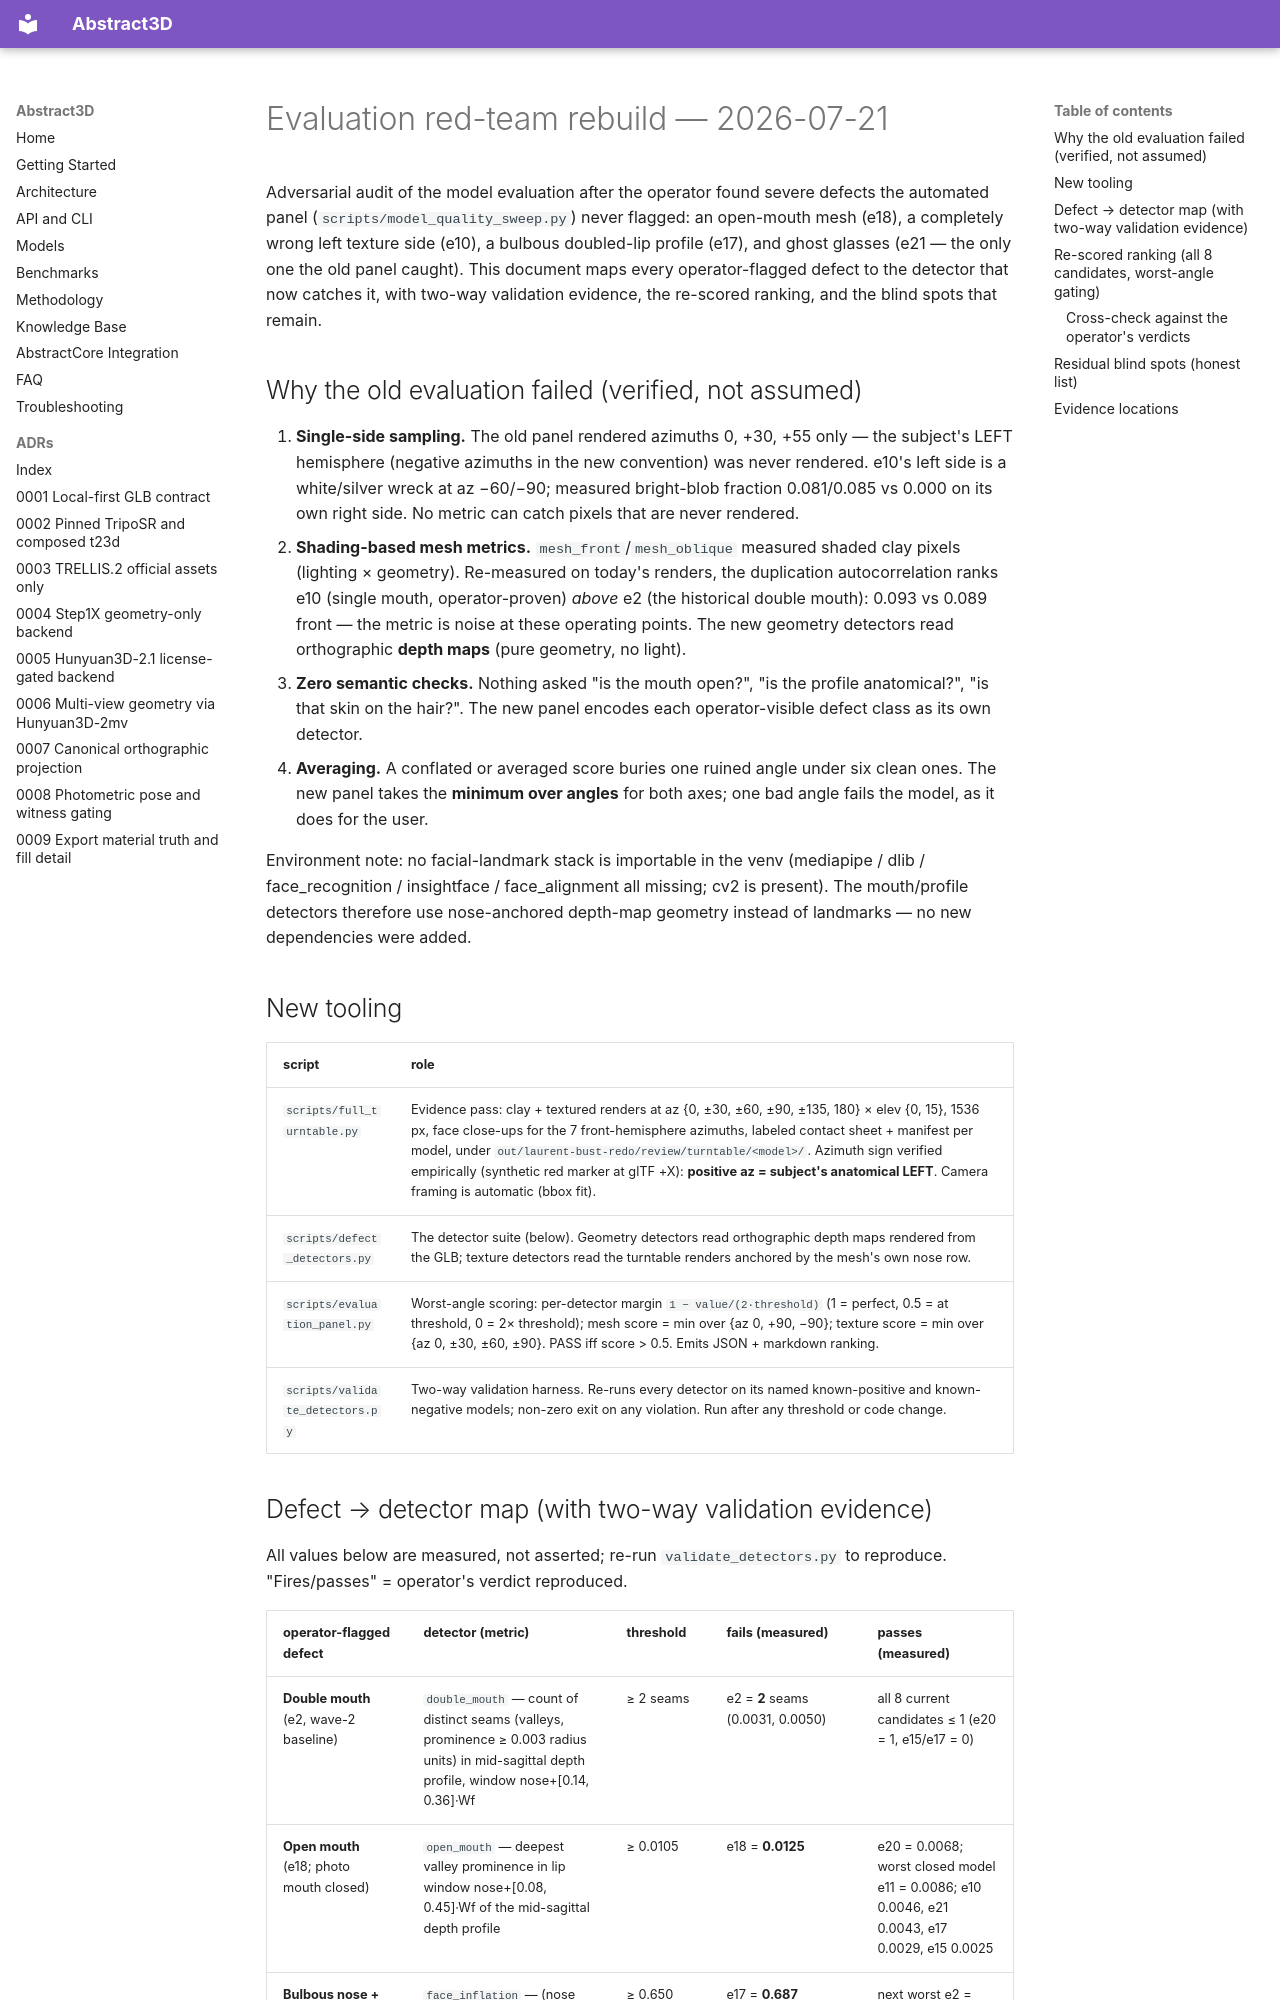

repository: lpalbou/abstract3d · page: research/evaluation_redteam/index.html · generator: mkdocs

# Evaluation red-team rebuild — 2026-07-21

Adversarial audit of the model evaluation after the operator found severe
defects the automated panel (`scripts/model_quality_sweep.py`) never flagged:
an open-mouth mesh (e18), a completely wrong left texture side (e10), a
bulbous doubled-lip profile (e17), and ghost glasses (e21 — the only one the
old panel caught). This document maps every operator-flagged defect to the
detector that now catches it, with two-way validation evidence, the re-scored
ranking, and the blind spots that remain.

## Why the old evaluation failed (verified, not assumed)

1. **Single-side sampling.** The old panel rendered azimuths 0, +30, +55
   only — the subject's LEFT hemisphere (negative azimuths in the new
   convention) was never rendered. e10's left side is a white/silver wreck
   at az −60/−90; measured bright-blob fraction 0.081/0.085 vs 0.000 on its
   own right side. No metric can catch pixels that are never rendered.
2. **Shading-based mesh metrics.** `mesh_front`/`mesh_oblique` measured
   shaded clay pixels (lighting × geometry). Re-measured on today's renders,
   the duplication autocorrelation ranks e10 (single mouth, operator-proven)
   *above* e2 (the historical double mouth): 0.093 vs 0.089 front — the
   metric is noise at these operating points. The new geometry detectors
   read orthographic **depth maps** (pure geometry, no light).
3. **Zero semantic checks.** Nothing asked "is the mouth open?", "is the
   profile anatomical?", "is that skin on the hair?". The new panel encodes
   each operator-visible defect class as its own detector.
4. **Averaging.** A conflated or averaged score buries one ruined angle
   under six clean ones. The new panel takes the **minimum over angles** for
   both axes; one bad angle fails the model, as it does for the user.

Environment note: no facial-landmark stack is importable in the venv
(mediapipe / dlib / face_recognition / insightface / face_alignment all
missing; cv2 is present). The mouth/profile detectors therefore use
nose-anchored depth-map geometry instead of landmarks — no new dependencies
were added.

## New tooling

| script | role |
| --- | --- |
| `scripts/full_turntable.py` | Evidence pass: clay + textured renders at az {0, ±30, ±60, ±90, ±135, 180} × elev {0, 15}, 1536 px, face close-ups for the 7 front-hemisphere azimuths, labeled contact sheet + manifest per model, under `out/laurent-bust-redo/review/turntable/<model>/`. Azimuth sign verified empirically (synthetic red marker at glTF +X): **positive az = subject's anatomical LEFT**. Camera framing is automatic (bbox fit). |
| `scripts/defect_detectors.py` | The detector suite (below). Geometry detectors read orthographic depth maps rendered from the GLB; texture detectors read the turntable renders anchored by the mesh's own nose row. |
| `scripts/evaluation_panel.py` | Worst-angle scoring: per-detector margin `1 − value/(2·threshold)` (1 = perfect, 0.5 = at threshold, 0 = 2× threshold); mesh score = min over {az 0, +90, −90}; texture score = min over {az 0, ±30, ±60, ±90}. PASS iff score > 0.5. Emits JSON + markdown ranking. |
| `scripts/validate_detectors.py` | Two-way validation harness. Re-runs every detector on its named known-positive and known-negative models; non-zero exit on any violation. Run after any threshold or code change. |
